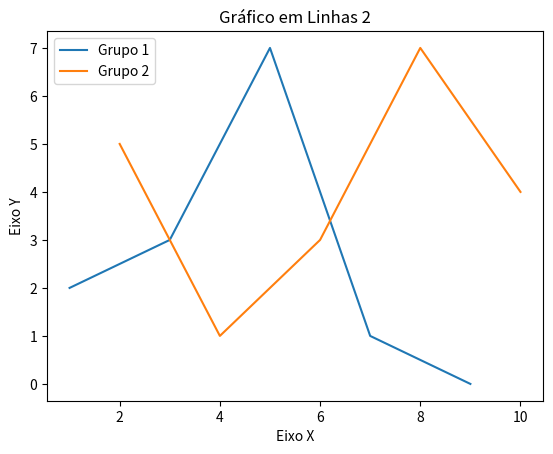

Python code for this plot:
import matplotlib.pyplot as plt
# Aqui será gerado gráfico comparativo entre as barras

x1 = [1,3,5,7,9]
y1 = [2,3,7,1,0]

x2 = [2,4,6,8,10]
y2 = [5,1,3,7,4]
titulo = "Gráfico em Linhas 2"
eixox = "Eixo X"
eixoy = "Eixo Y"

#Título
plt.title(titulo)

#Eixos
plt.xlabel(eixox)
plt.ylabel(eixoy)

plt.plot(x1, y1, label = "Grupo 1")
plt.plot(x2, y2, label = "Grupo 2")
plt.legend()
plt.show()